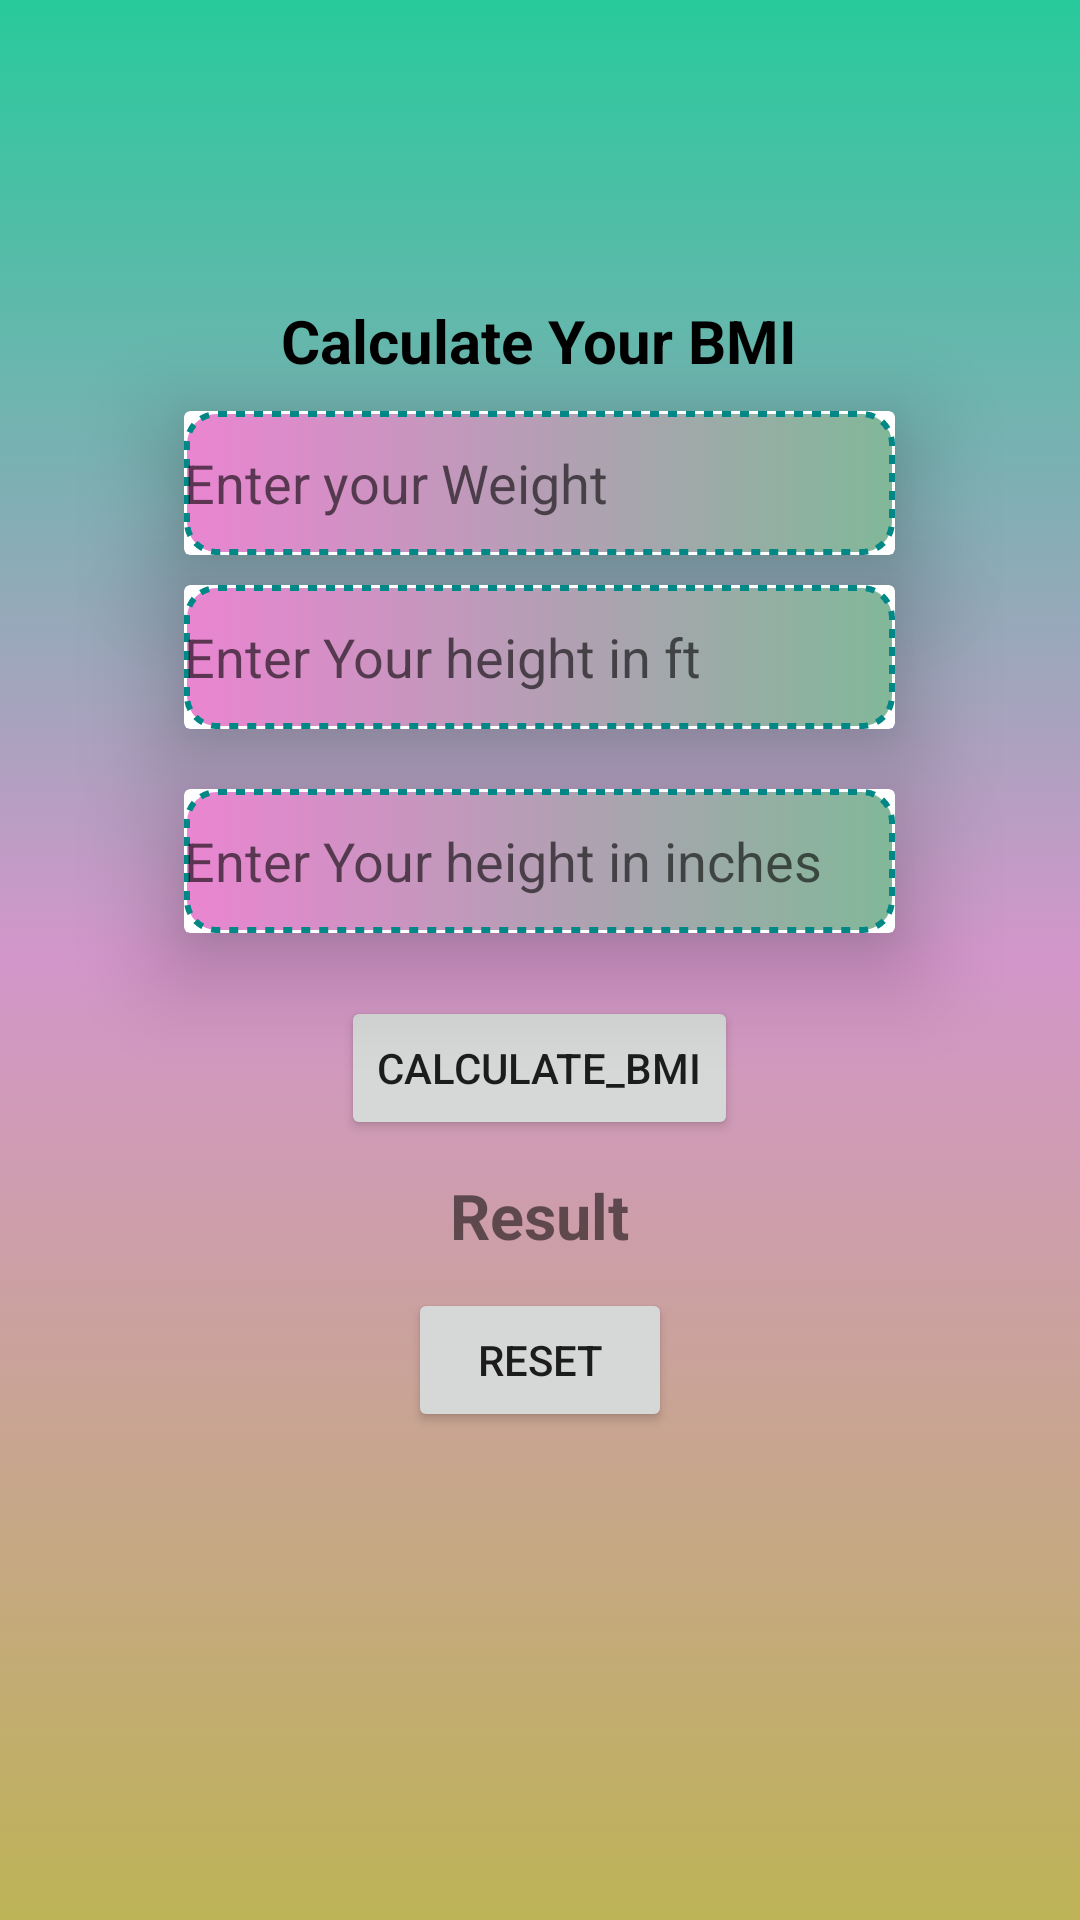

Produce the Android XML layout that renders to this screen, including the resource entries it uses.
<!-- AndroidManifest.xml: application theme Theme.Lab4_task1 -->
<!-- res/layout/activity_bmi.xml -->
<?xml version="1.0" encoding="utf-8"?>
<LinearLayout xmlns:android="http://schemas.android.com/apk/res/android"
    xmlns:app="http://schemas.android.com/apk/res-auto"
    xmlns:tools="http://schemas.android.com/tools"
    android:id="@+id/plus"
    android:layout_width="match_parent"
    android:layout_height="match_parent"
    android:gravity="center|top"
    android:orientation="vertical"
    tools:context=".MainActivity"
    android:background="@drawable/main_background"
    >


    <TextView
        android:layout_width="wrap_content"
        android:layout_height="wrap_content"
        android:text="Calculate Your BMI"
        android:textSize="20dp"
        android:textColor="@color/black"
        android:textStyle="bold"
        android:layout_marginTop="100dp"
        />
    <androidx.cardview.widget.CardView
        android:layout_width="wrap_content"
        android:layout_height="wrap_content"
        app:cardElevation="20dp"
        android:layout_marginTop="10dp"
        >

        <EditText
            android:id="@+id/ht"
            android:layout_width="237dp"
            android:layout_height="48dp"
            android:ems="10"
            android:background="@drawable/text_back"
            android:hint="@string/ht"
            android:inputType="number"


            />
    </androidx.cardview.widget.CardView>

    <androidx.cardview.widget.CardView
        android:layout_width="wrap_content"
        android:layout_height="wrap_content"
        android:layout_margin="10dp"
        app:cardElevation="20dp">

        <EditText
            android:id="@+id/ft"
            android:layout_width="237dp"
            android:layout_height="48dp"
            android:ems="10"
            android:background="@drawable/text_back"
            android:hint="@string/ft"
            android:inputType="number"

            />
    </androidx.cardview.widget.CardView>

    <androidx.cardview.widget.CardView
        android:layout_width="wrap_content"
        android:layout_height="wrap_content"
        android:layout_margin="10dp"
        app:cardElevation="20dp">

        <EditText
            android:id="@+id/inc"
            android:layout_width="237dp"
            android:layout_height="48dp"
            android:ems="10"
            android:background="@drawable/text_back"
            android:hint="@string/inc"
            android:inputType="number"

            />
    </androidx.cardview.widget.CardView>

    <Button
        android:id="@+id/btc"
        android:layout_width="wrap_content"
        android:layout_height="48dp"
        android:layout_marginTop="11dp"
        android:text="Calculate_BMI"

        app:cornerRadius="15dp" />

    <TextView
        android:id="@+id/res"
        android:layout_width="wrap_content"
        android:layout_height="wrap_content"
        android:layout_marginTop="11dp"
        android:text="Result"
        android:textSize="21dp"
        android:textStyle="bold" />

    <Button
        android:id="@+id/reset"
        android:layout_width="wrap_content"
        android:layout_height="wrap_content"
        android:text="Reset"
        android:layout_marginTop="10dp"
        />


</LinearLayout>
<!-- resources referenced by this layout -->
<resources>
  <color name="black">#FF000000</color>
  <!-- drawable main_background (drawable) -->
  <?xml version="1.0" encoding="utf-8"?>
  <selector xmlns:android="http://schemas.android.com/apk/res/android"><item>    <shape android:shape="rectangle">        <gradient android:startColor="#28CA9C"            android:centerColor="#D396CA"            android:endColor="#BDB356"        android:angle="@integer/material_motion_duration_long_2"            />    </shape></item></selector>
  <!-- drawable text_back (drawable) -->
  <?xml version="1.0" encoding="utf-8"?>
  <selector xmlns:android="http://schemas.android.com/apk/res/android"><item>    <shape android:shape="rectangle">        <gradient android:startColor="#EA85D1"            android:endColor="#A8409364"            />        <corners android:radius="10dp"            />        <stroke android:color="@color/teal_700"            android:width="2dp"            android:dashGap="3dp"            android:dashWidth="3dp"/>    </shape></item></selector>
  <string name="ft">Enter Your height in ft</string>
  <string name="ht">Enter your Weight</string>
  <string name="inc">Enter Your height in inches</string>
  <style name="Theme.Lab4_task1" parent="Theme.MaterialComponents.DayNight.DarkActionBar">
          
          <item name="colorPrimary">@color/purple_500</item>
          <item name="colorPrimaryVariant">@color/purple_700</item>
          <item name="colorOnPrimary">@color/white</item>
          
          <item name="colorSecondary">@color/teal_200</item>
          <item name="colorSecondaryVariant">@color/teal_700</item>
          <item name="colorOnSecondary">@color/black</item>
          
          <item name="android:statusBarColor">?attr/colorPrimaryVariant</item>
          
      </style>
  <color name="teal_700">#FF018786</color>
  <color name="purple_500">#FF6200EE</color>
  <color name="purple_700">#FF3700B3</color>
  <color name="white">#FFFFFFFF</color>
  <color name="teal_200">#FF03DAC5</color>
</resources>
